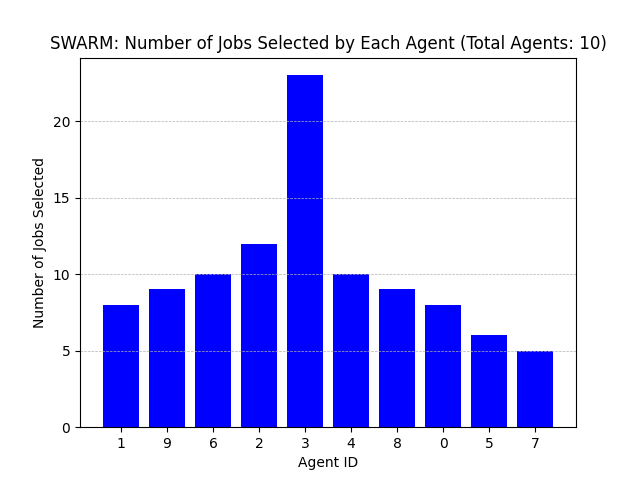

Values plotted in this chart, from the file beside it:
Agent ID, Number of Jobs Selected
1, 8
9, 9
6, 10
2, 12
3, 23
4, 10
8, 9
0, 8
5, 6
7, 5
